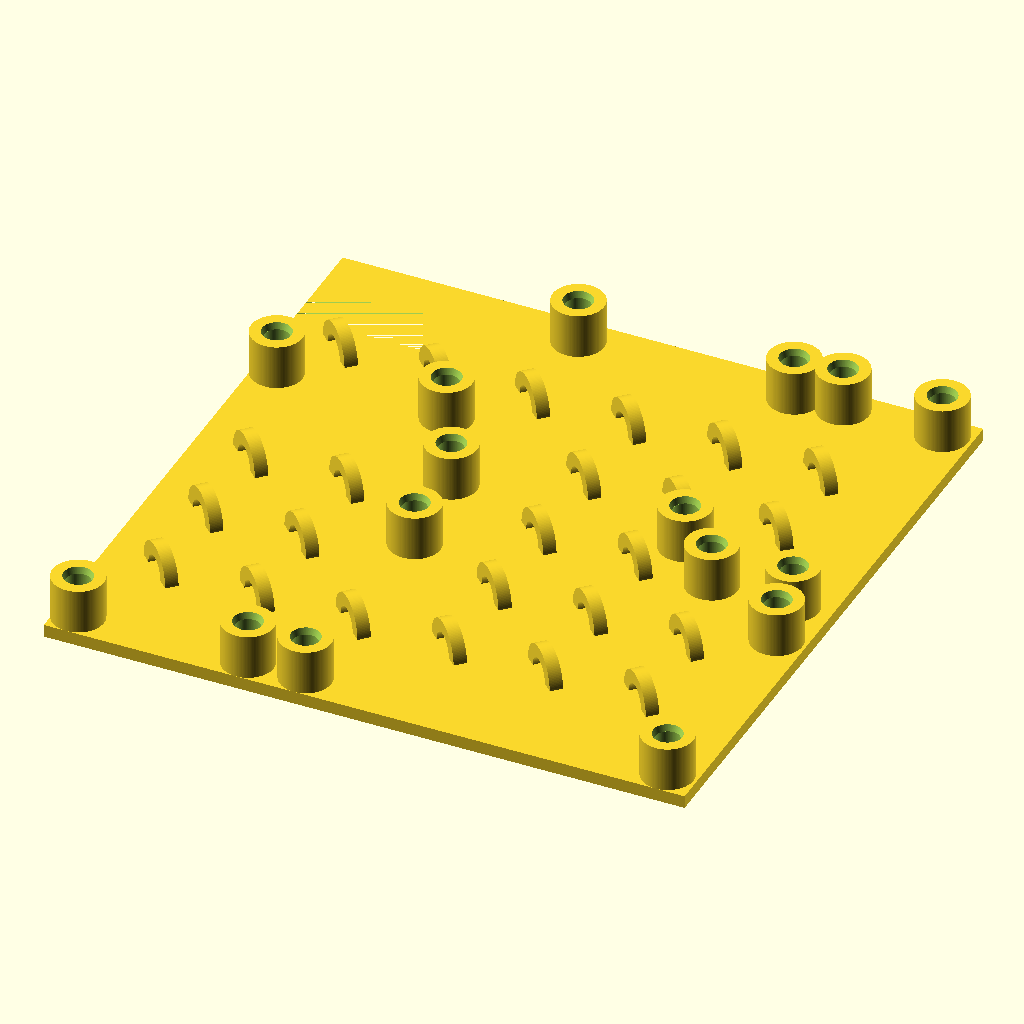
Cell 1: the model at its default parameters.
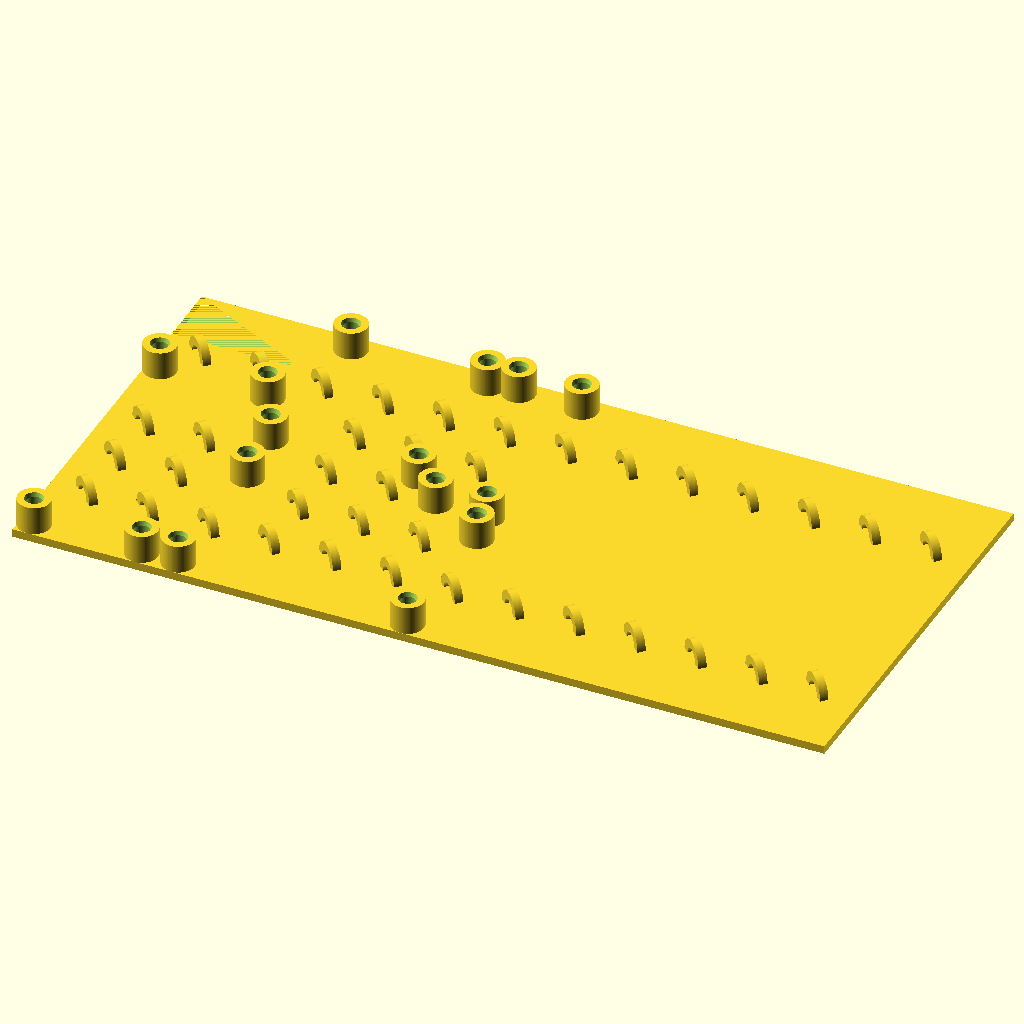
Cell 2 — X set to 200, the other parameters unchanged.
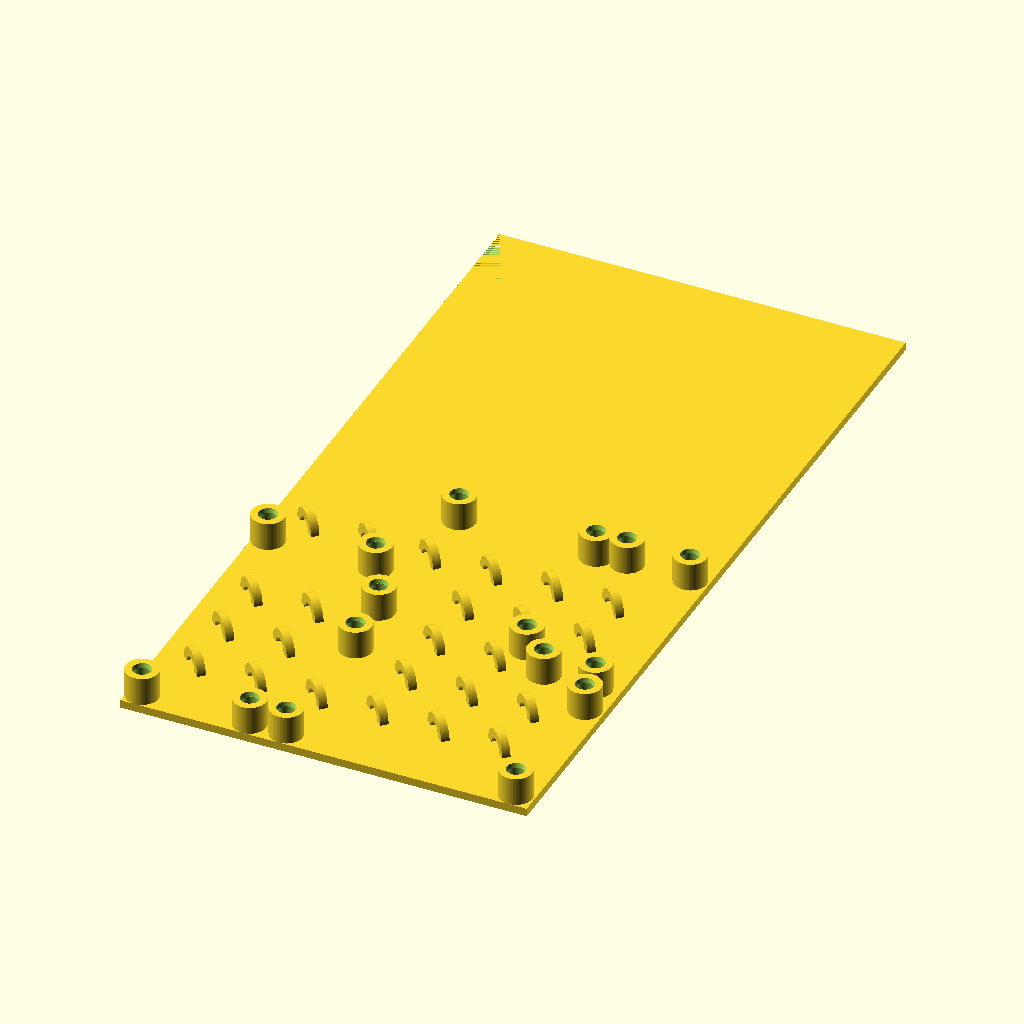
Cell 3 — Y set to 200, the other parameters unchanged.
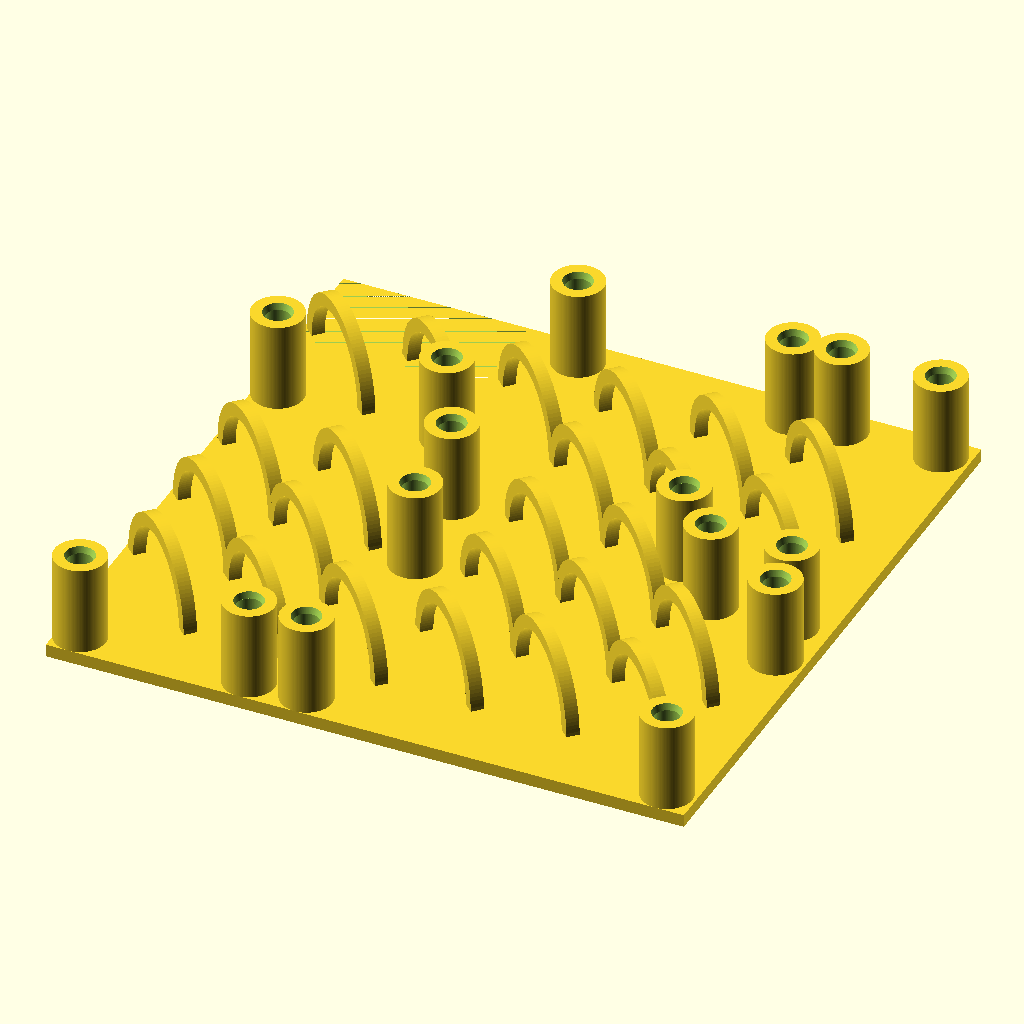
Cell 4 — Z set to 14, the other parameters unchanged.
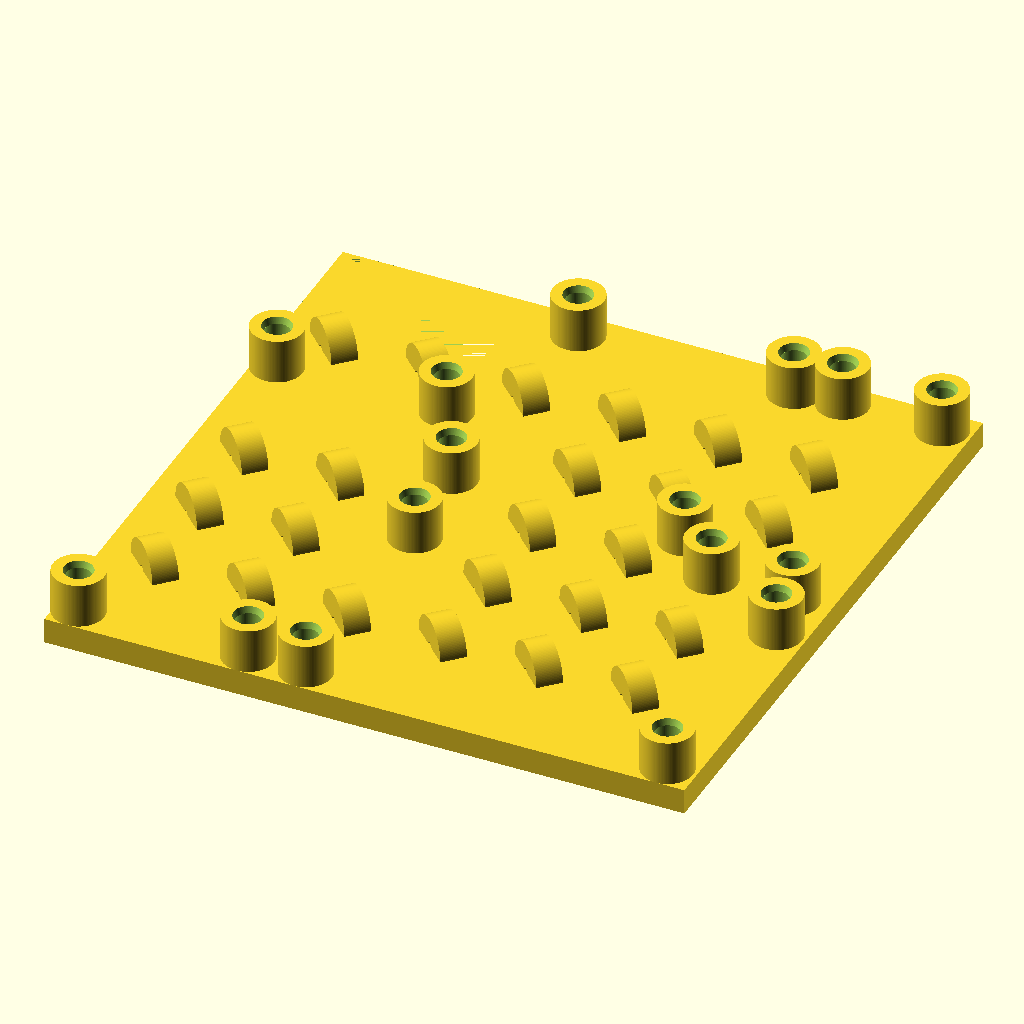
Cell 5: the same model with t = 4.
The same orthographic view direction (rotation 55°, 0°, 25°; colour scheme Cornfield) for every cell, with the view re-fitted per cell, so scale and position can differ between cells.
OpenSCAD source file 3dprint/tboard1.scad:
$fn = 128;


X = 100;
Y = 100;
Z = 7;
t = 2;

Y_offset = 1.4;  // 

d_outer = 8;
d_inner = 3.85;
drill_offset = 0.0;
dM3 = 3.2;

xc = 0.75 + dM3 / 2;


module fillet(smooth) {
   offset(r = smooth) {
     offset(delta = -smooth) {
       children();
     }
   }
}


module arc(dout=Z-2.5) {
    rotate([90, 0, 0])
    linear_extrude(height=t)
    difference() {
        intersection() {
            circle(r=dout);
            translate([-dout, 0]) square(size=dout*2);
        }
        circle(r=dout-t);
    }
}


module lcylinder(h=t, d=3, l=4) {
    linear_extrude(h=h) {
        square([l-d, d], center=true);
        translate([-(l-d)/2, 0]) circle(d=d);
        translate([(l-d)/2, 0]) circle(d=d);
    }
}


module flangeArray(x, y, y_offset=0) {
    flangeM3();
    translate([0, y, 0]) flangeM3();
    translate([x, y_offset, 0]) flangeM3();
    translate([x, y-y_offset, 0]) flangeM3();
}


module flangeM3(h_drill=Z, diff=false) {
    difference() {
        cylinder(h=Z, d=d_outer, center=false);
        cylinder(h=h_drill, d=d_inner, center=false);
        translate([0, 0, h_drill-1])
        cylinder(h=1.5, d1=d_inner, d2=d_inner + 1, center=false);
    }
}


module board_irlight() {
    // 1.4 is the dist between the hole center and the closest pad center
    // 1.4 <-- (y=15.5 - 2.54 * 5) / 2
    flangeArray(x=47, y=15.5, y_offset=1.4);
}


module board_ads1115() {
    flangeArray(x=39.5, y=36.5, y_offset=1.4);
}


module board_solenoid(x=56.5, y=36.5) {
    flangeArray(x=56.5, y=36.5);
}


module board_proximity() {
    flangeArray(x=66.5, y=26.5);
}


module main() {

    difference() {
        cube([X, Y, t]);
        translate([0, Y-16, 0]) cube([29, 16, t]);
    }
    translate([80, 96, t]) rotate([0, 0, -90]) board_irlight();
    translate([68+5+1, 56, t]) rotate([0, 0, 90]) board_ads1115();
    translate([30, 4, t]) rotate([0, 0, 90]) board_proximity();
    translate([39, 4, t]) board_solenoid();

    for (x=[10:15:X-10]) {
        translate([x, 20, t]) rotate([0, 0, -45]) arc();
        translate([x, 80, t]) rotate([0, 0, -45]) arc();
    }
    translate([10, 35, t]) rotate([0, 0, -45]) arc();
    translate([10+15, 35, t]) rotate([0, 0, -45]) arc();
    translate([10+15, 35+15, t]) rotate([0, 0, -45]) arc();
    translate([10+15*3, 35, t]) rotate([0, 0, -45]) arc();
    translate([10+15*4, 35, t]) rotate([0, 0, -45]) arc();
    translate([10+15*4, 35+15, t]) rotate([0, 0, -45]) arc();
    translate([10+15*5, 35, t]) rotate([0, 0, -45]) arc();
    translate([10+15*3, 35+15, t]) rotate([0, 0, -45]) arc();
    translate([10, 35+15, t]) rotate([0, 0, -45]) arc();
    translate([10+15*3, 35+15*2, t]) rotate([0, 0, -45]) arc();
    translate([10+15*4, 35+15*2, t]) rotate([0, 0, -45]) arc();
    translate([10+15*5, 35+15*2, t]) rotate([0, 0, -45]) arc();
}


main();
Customizer parameters (derived from the source; name, type, default, range or options):
X: number, default 100
Y: number, default 100
Z: number, default 7
t: number, default 2
Y_offset: number, default 1.4
d_outer: number, default 8
d_inner: number, default 3.85
drill_offset: number, default 0
dM3: number, default 3.2
